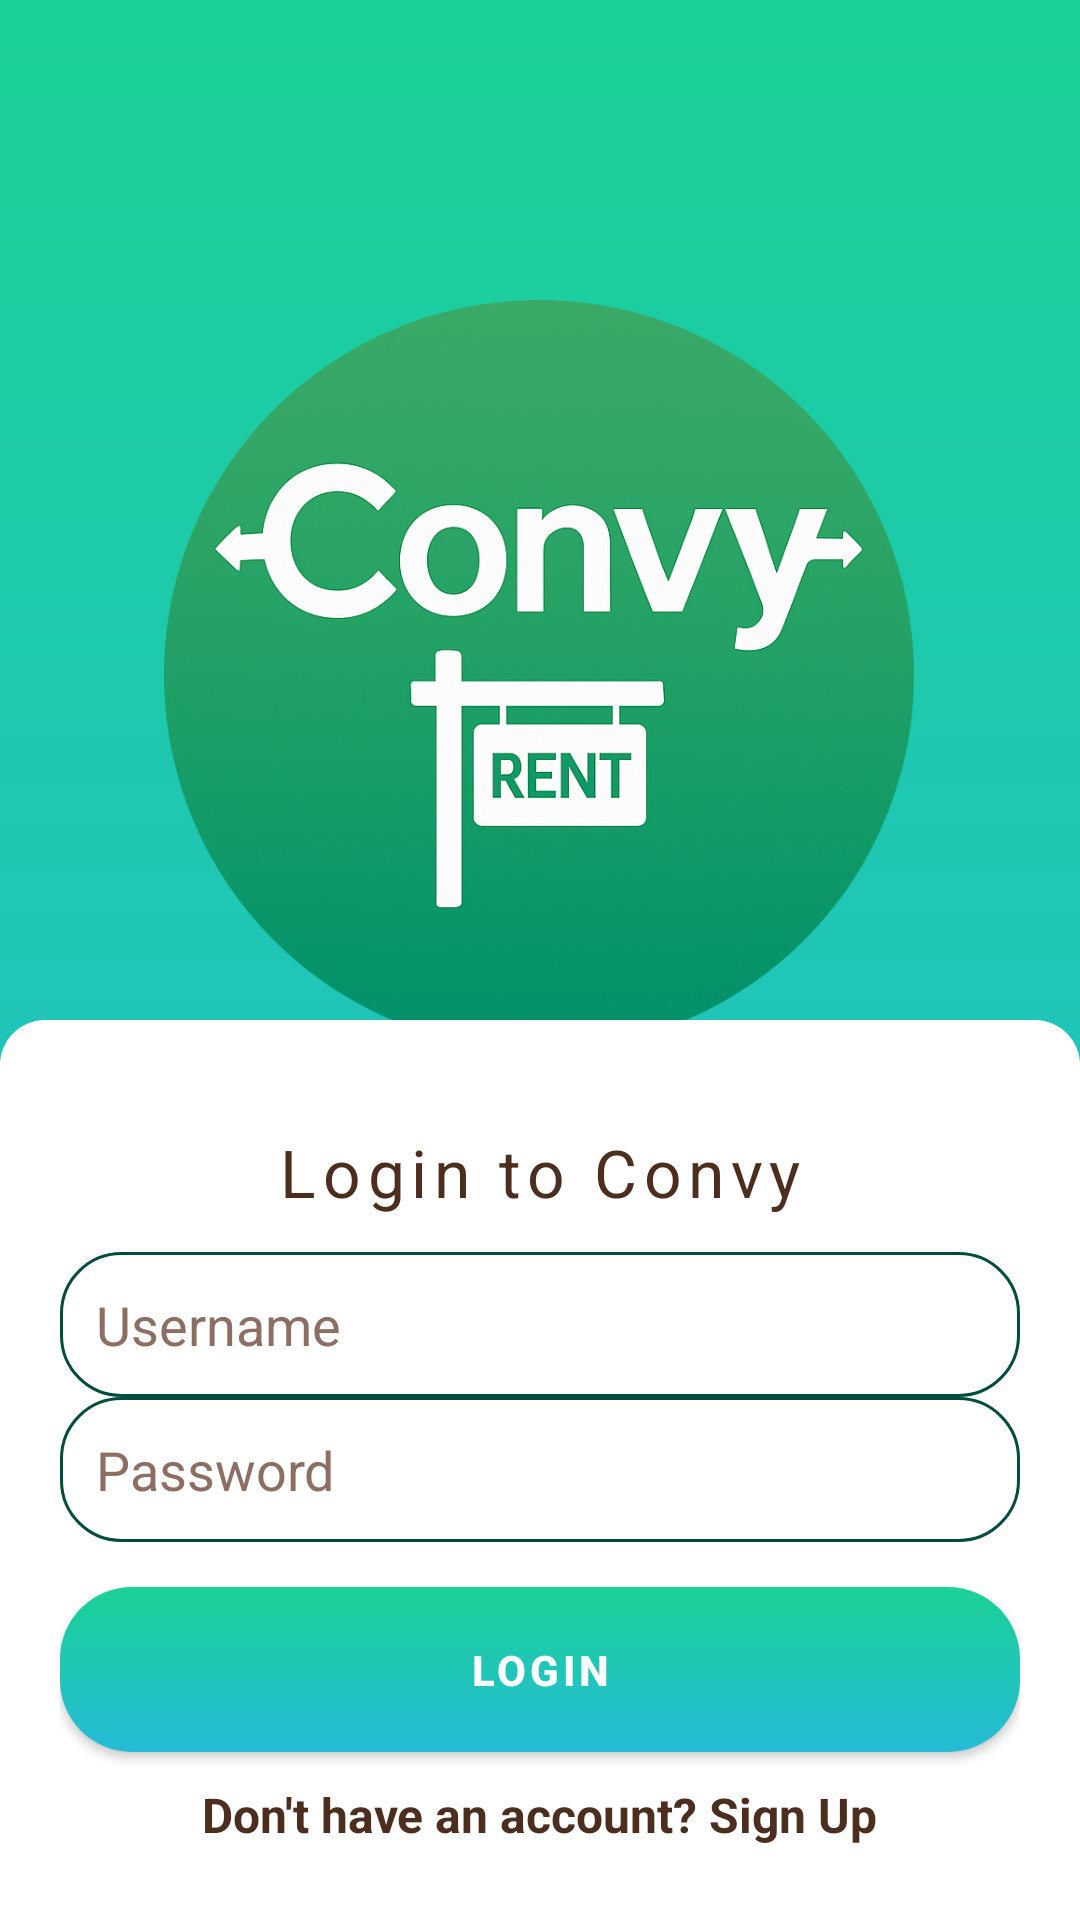

This screen was rendered from an Android layout file. Write that file and the resources it references.
<!-- AndroidManifest.xml: application theme Theme.Team211ProgrammingTechniques -->
<!-- res/layout/login_page.xml -->
<androidx.constraintlayout.widget.ConstraintLayout
    xmlns:android="http://schemas.android.com/apk/res/android"
    xmlns:app="http://schemas.android.com/apk/res-auto"
    android:layout_width="match_parent"
    android:layout_height="match_parent"
    android:background="@drawable/background_gradient">

    


    <ImageView
        android:id="@+id/convy"
        android:layout_width="250dp"
        android:layout_height="250dp"
        android:layout_marginTop="100dp"
        android:scaleType="centerInside"
        android:src="@drawable/convy_logo"
        app:layout_constraintEnd_toEndOf="parent"
        app:layout_constraintHorizontal_bias="0.496"
        app:layout_constraintStart_toStartOf="parent"
        app:layout_constraintTop_toTopOf="parent" />

    <LinearLayout

        android:layout_width="match_parent"
        android:layout_height="300dp"
        android:background="@drawable/bottom_rounded_box"
        android:gravity="center"
        android:orientation="vertical"
        android:padding="20dp"
        app:layout_constraintBottom_toBottomOf="parent"
        app:layout_constraintStart_toStartOf="parent"
        app:layout_constraintEnd_toEndOf="parent">

        <TextView
            android:id="@+id/et_login_welcome"
            android:layout_width="match_parent"
            android:layout_height="wrap_content"
            android:background="@null"
            android:gravity="center"
            android:inputType="text"
            android:letterSpacing="0.1"
            android:padding="12dp"
            android:text="Login to Convy"
            android:textColor="#4B2E1E"
            android:textColorHint="#8D6E63"
            android:textSize="22sp" />

        
        <EditText
            android:id="@+id/et_username"
            android:layout_width="match_parent"
            android:layout_height="wrap_content"
            android:background="@drawable/rounded_text_box"
            android:hint="Username"
            android:inputType="text"
            android:padding="12dp"
            android:textColor="#4B2E1E"
            android:textColorHint="#8D6E63" />

        
        <EditText
            android:id="@+id/et_password"
            android:layout_width="match_parent"
            android:layout_height="wrap_content"
            android:background="@drawable/rounded_text_box"
            android:hint="Password"
            android:inputType="textPassword"
            android:padding="12dp"
            android:textColor="#4B2E1E"
            android:textColorHint="#8D6E63"
            />

        
        
        
        <com.google.android.material.button.MaterialButton
            android:id="@+id/btn_login"
            android:layout_width="match_parent"
            android:layout_height="wrap_content"
            android:layout_marginTop="15dp"
            android:background="@drawable/login_button_gradient"
            app:backgroundTint="@null"
            app:strokeColor="@null"
            android:padding="12dp"
            android:text="Login"
            android:textColor="@android:color/white"
            android:textStyle="bold"/>

        
        <TextView
            android:id="@+id/tv_sign_up"
            android:layout_width="wrap_content"
            android:layout_height="wrap_content"
            android:layout_marginTop="10dp"
            android:text="Don't have an account? Sign Up"
            android:textColor="#4B2E1E"
            android:textSize="16sp"
            android:textStyle="bold" />
    </LinearLayout>

</androidx.constraintlayout.widget.ConstraintLayout>
<!-- resources referenced by this layout -->
<resources>
  <!-- drawable background_gradient (drawable) -->
  <?xml version="1.0" encoding="utf-8"?>
  <shape xmlns:android="http://schemas.android.com/apk/res/android">
  <gradient
      android:type= "linear"
      android:startColor="#1AD196"
      android:endColor= "#25BBD7"
      android:angle="270" />
  </shape>
  <!-- drawable bottom_rounded_box (drawable) -->
  <?xml version="1.0" encoding="utf-8"?>
  <shape xmlns:android="http://schemas.android.com/apk/res/android"
      android:shape="rectangle">
  
      <solid android:color="@color/white"/>  
      <corners android:topLeftRadius="15dp" android:topRightRadius="15dp"/>  
      <padding android:left="20dp" android:right="20dp" android:top="20dp" android:bottom="20dp"/>
  </shape>
  <!-- drawable convy_logo: png bitmap (drawable, 726271 bytes) -->
  <!-- drawable login_button_gradient (drawable) -->
  <?xml version="1.0" encoding="utf-8"?>
  <shape xmlns:android="http://schemas.android.com/apk/res/android"
      android:shape="rectangle">
      <gradient
          android:type= "linear"
          android:startColor="#1AD196"
          android:endColor= "#25BBD7"
          android:angle="270" />
  
      <corners android:radius="24dp"/>
  </shape>
  <!-- drawable rounded_text_box (drawable) -->
  <?xml version="1.0" encoding="utf-8"?>
  <shape xmlns:android="http://schemas.android.com/apk/res/android"
      android:shape="rectangle">
  
      <solid android:color="#FFFFFF"/> 
      <corners android:radius="20dp"/> 
      <stroke android:width="1dp" android:color="#004d40"/> 
  </shape>
  <style name="Theme.Team211ProgrammingTechniques" parent="Theme.MaterialComponents.DayNight.NoActionBar">
      
          <item name="colorPrimary">@color/purple_500</item>
          <item name="colorPrimaryVariant">@color/purple_700</item>
          <item name="colorOnPrimary">@color/white</item>
          
          <item name="colorSecondary">@color/teal_200</item>
          <item name="colorSecondaryVariant">@color/teal_700</item>
          <item name="colorOnSecondary">@color/black</item>
          
          <item name="android:statusBarColor">?attr/colorPrimaryVariant</item>
          
      </style>
  <color name="white">#FFFFFFFF</color>
  <color name="purple_500">#FF6200EE</color>
  <color name="purple_700">#FF3700B3</color>
  <color name="teal_200">#FF03DAC5</color>
  <color name="teal_700">#FF018786</color>
  <color name="black">#FF000000</color>
</resources>
